Run: headless pygame with SDL's dummy video driver; simulated clock (each Clock.tick advances the game by its frame time, no real sleeping); random seed 0; keys injected as events and as key.get_pressed() state; no mouse input.
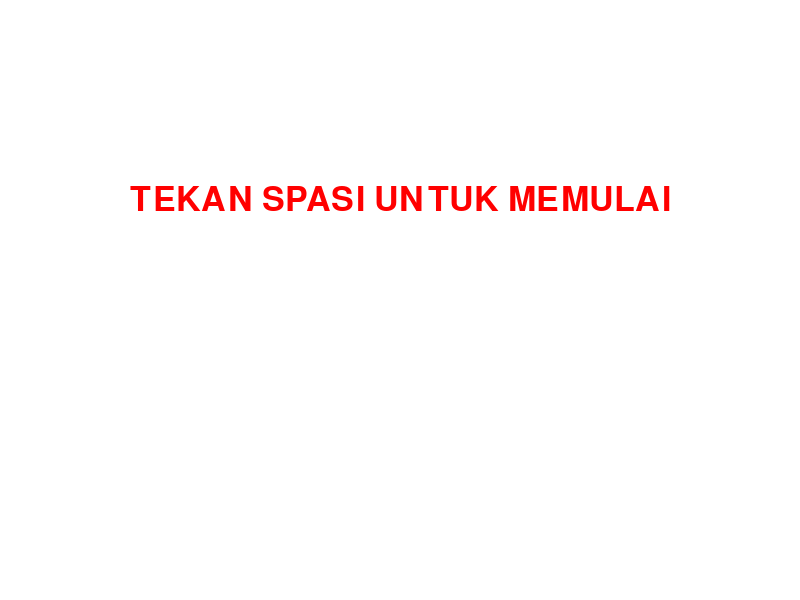
Frame 1 of 4 · flips 1–60 · no input
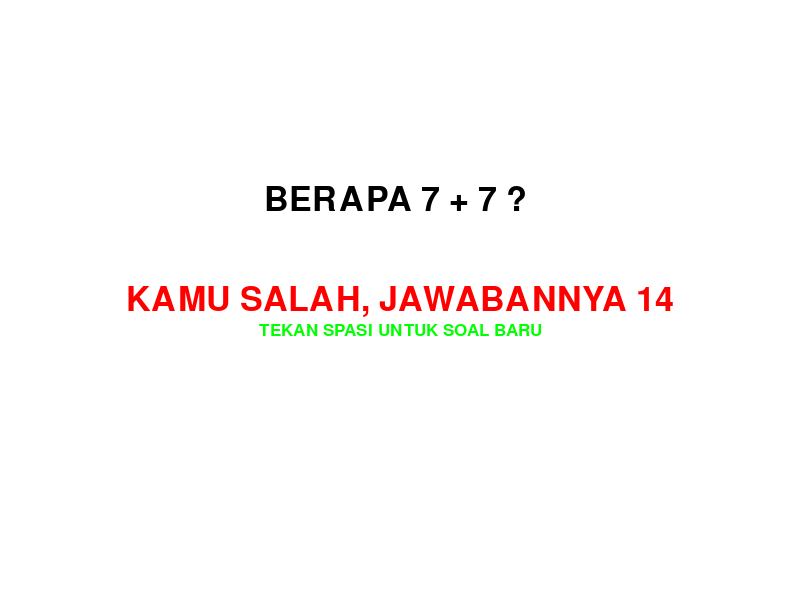
Frame 2 of 4 · flips 61–180 · tapped SPACE, RETURN · held RIGHT (→), D
Frame 3 of 4 · flips 181–300 · held DOWN (↓), S · screen unchanged from frame 2, image omitted
Frame 4 of 4 · flips 301–420 · held LEFT (←), A, UP (↑), W · screen unchanged from frame 3, image omitted

The pygame program that drew these frames:

import pygame
import sys
import random

pygame.init()

lebar_panjang = (800, 600)
screen = pygame.display.set_mode(lebar_panjang)
pygame.display.set_caption("MAIN ANGKA")

putih = pygame.Color('White')
hitam = pygame.Color('Black')
merah = pygame.Color('red')
hijau = pygame.Color('green')

font = pygame.font.Font(None, 50)
mini_font = pygame.font.Font(None, 25)

def ini_text (text, x, y, color):
    render_text = font.render(text, True, color)
    text_posisi = render_text.get_rect(center=(x,y))
    screen.blit(render_text,text_posisi)
    
def mini_text (text, x, y, color):
    render_text = mini_font.render(text, True, color)
    text_posisi = render_text.get_rect(center=(x,y))
    screen.blit(render_text,text_posisi)
    
start =  "TEKAN SPASI UNTUK MEMULAI"
soal = ""
hasil = ""
jawaban = ""
perintah = ""
jawab = False

running = True
while running:
    for event in pygame.event.get():
        if event.type == pygame.QUIT:
            running = False
        if event.type == pygame.KEYDOWN:
            if not jawab:
                if event.key == pygame.K_SPACE:
                        start = ""
                        angka1 = random.randint(1, 10)
                        angka2 = random.randint(1, 10)
                        soal = f"BERAPA {angka1} + {angka2} ? "
                        benar = angka1 + angka2
                        jawaban = ""
                        hasil = ""
                        perintah = ""
                        jawab = True
            else:
                pass
            if jawab:
                jawaban = jawaban.strip()
                if event.key == pygame.K_RETURN:
                    if jawaban.isdigit() and int(jawaban) == (angka1 + angka2):
                        hasil = "KAMU BENAR"
                        perintah = "TEKAN SPASI UNTUK SOAL BARU"
                    else:
                        hasil = f"KAMU SALAH, JAWABANNYA {benar}"
                        perintah = "TEKAN SPASI UNTUK SOAL BARU"
                    jawab = False
                elif event.key == pygame.K_BACKSPACE:
                    jawaban = jawaban[:-1]
                else:
                    jawaban += event.unicode
                
            
    screen.fill(putih)
    ini_text(start, 400, 200, merah)
    ini_text(soal, 400, 200, hitam)
    ini_text(jawaban, 400, 250, hitam)
    ini_text(hasil, 400, 300, merah)
    mini_text(perintah, 400, 330, hijau)
    
    pygame.display.flip()
    


sys.exit()   
pygame.quit()
